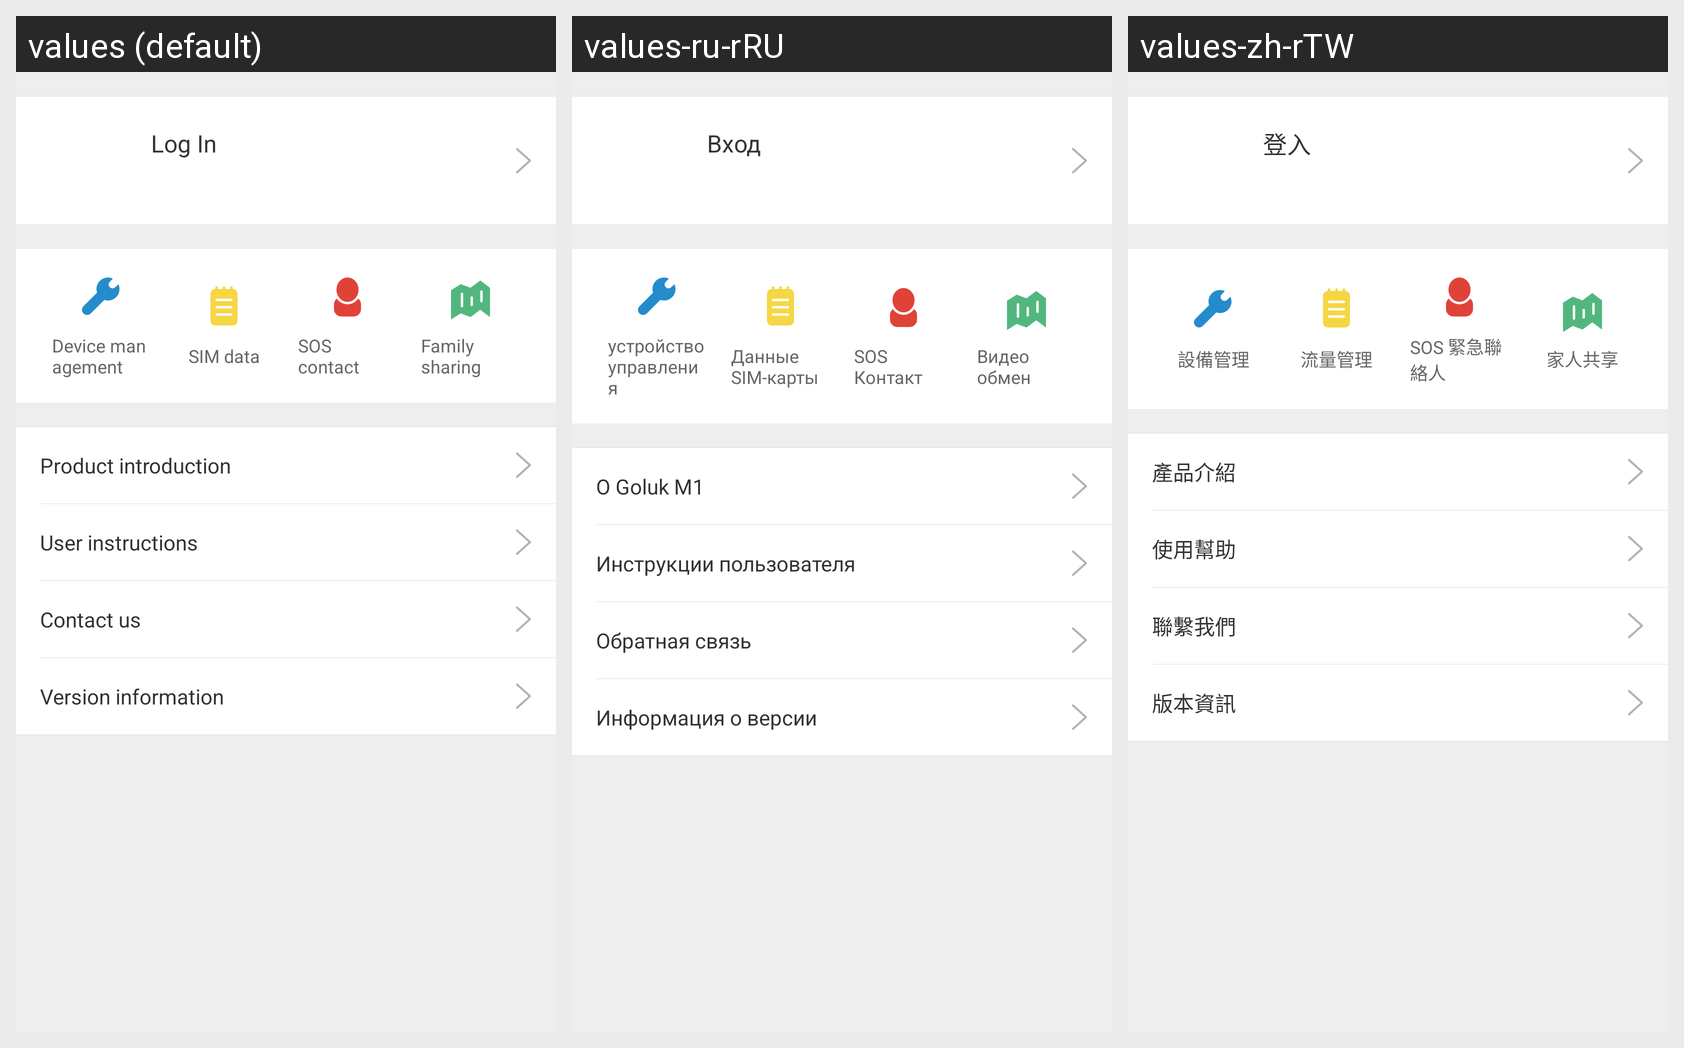

Here is an Android app screen in its default locale and in the app's own translations. Write out the translated-string differences for the strings that appear on this screen.
Android screen res/layout/more_views.xml rendered under 3 locales, left to right: values (default), values-ru-rRU, values-zh-rTW. Device: Nexus 5 (rendered at 1080×1920; each locale shown at half size, 540×960, under a caption strip naming it); theme AppTheme.
Other locales in the repository, not shown: values-de-rDE, values-en, values-fr-rFR, values-it-rIT, values-zh-rCN, values-zh-rHK.
Strings drawn on this screen, with the default value and each locale's value (text and hints the layout hard-codes, and strings that could not be matched under every locale, appear in the picture but are not listed):

str_click_to_login
  values: Log In
  values-ru-rRU: Вход
  values-zh-rTW: 登入

device_manage
  values: Device management
  values-ru-rRU: устройство управления 
  values-zh-rTW: 設備管理

sos
  values: SOS contact
  values-ru-rRU: SOS Контакт
  values-zh-rTW: SOS 緊急聯絡人

family
  values: Family sharing
  values-ru-rRU: Видео обмен
  values-zh-rTW: 家人共享

app_about
  values: Product introduction
  values-ru-rRU: O Goluk M1
  values-zh-rTW: 產品介紹

help
  values: User instructions
  values-ru-rRU: Инструкции пользователя
  values-zh-rTW: 使用幫助

connect_service
  values: Contact us
  values-ru-rRU: Обратная связь
  values-zh-rTW: 聯繫我們

version_info
  values: Version information
  values-ru-rRU: Информация о версии
  values-zh-rTW: 版本資訊

flux_manager
  values: SIM data
  values-ru-rRU: Данные SIM-карты
  values-zh-rTW: 流量管理
